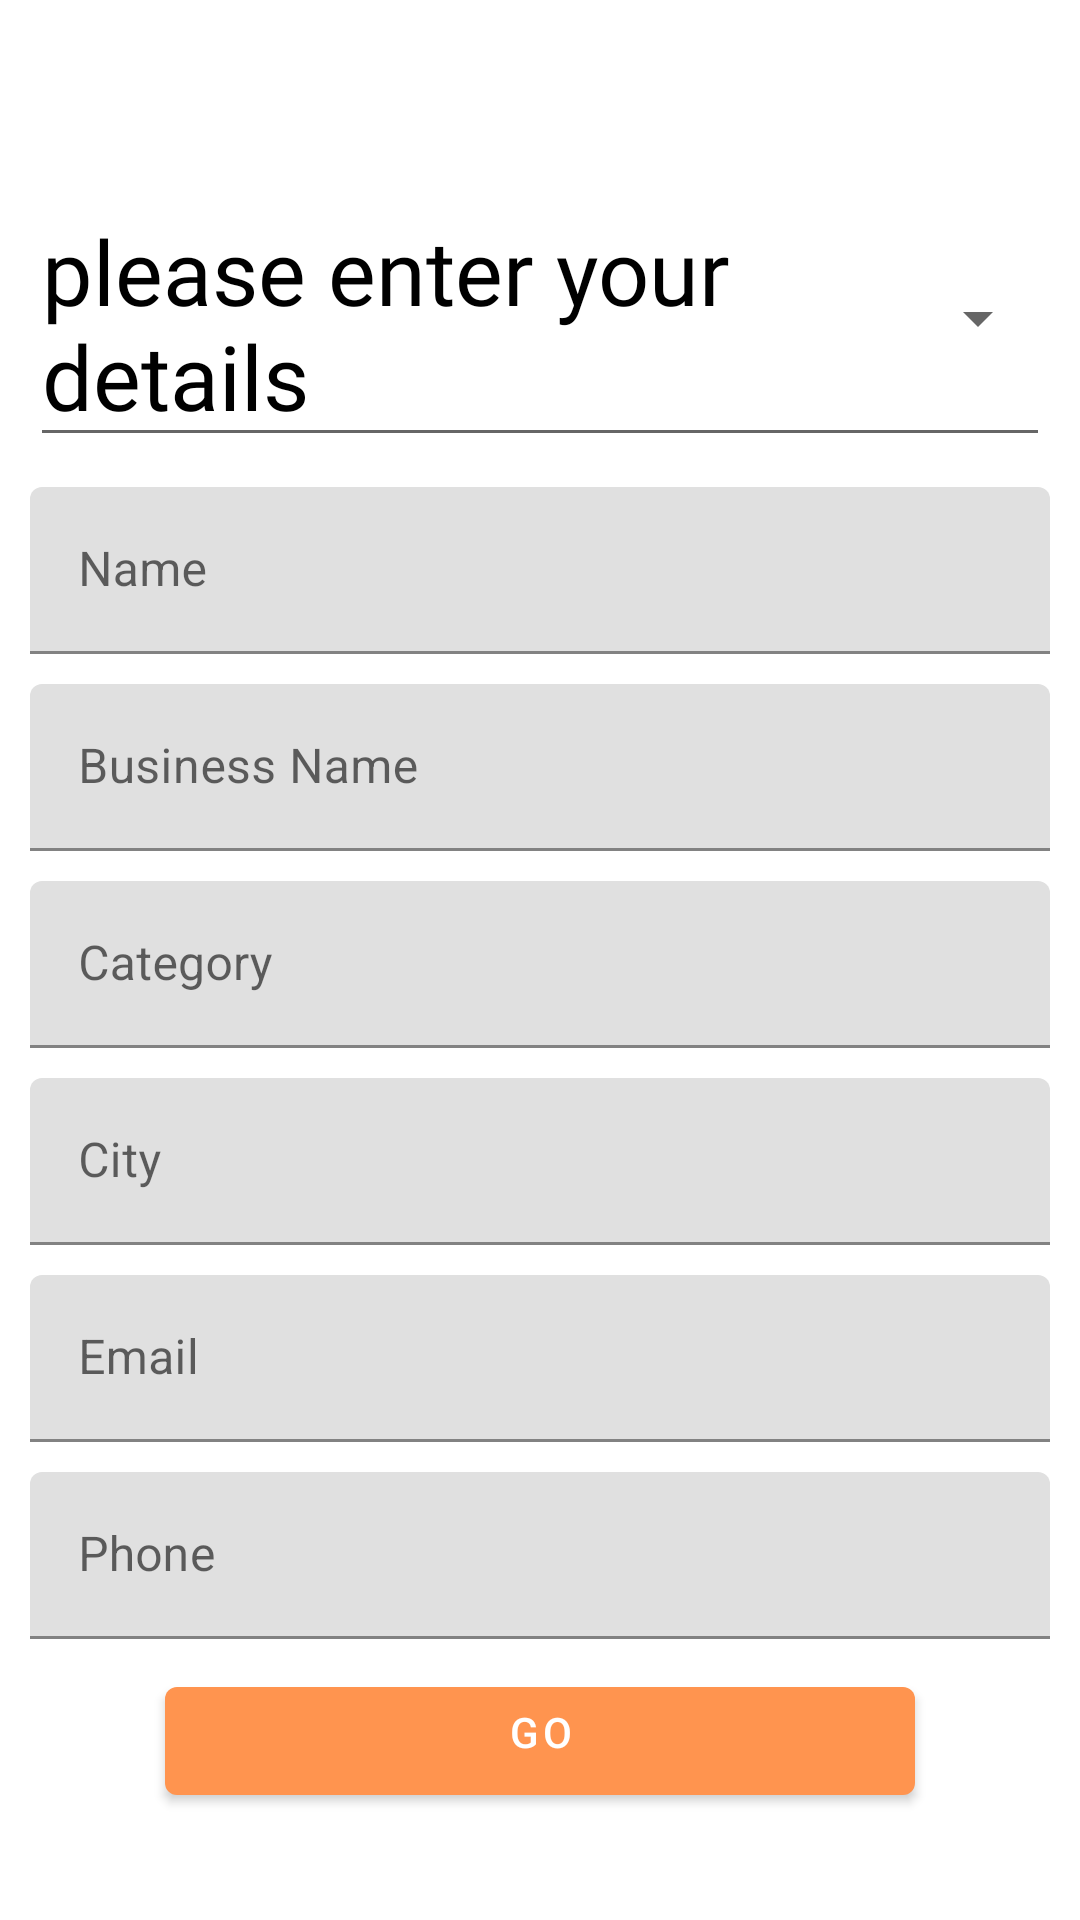

Here is an Android app screen rendered from its layout file. Give the layout XML and the strings, colors and styles it references.
<!-- AndroidManifest.xml: application theme Theme.Innov -->
<!-- res/layout/activity_seller.xml -->
<?xml version="1.0" encoding="utf-8"?>
<ScrollView
    xmlns:android="http://schemas.android.com/apk/res/android"
    xmlns:app="http://schemas.android.com/apk/res-auto"
    xmlns:tools="http://schemas.android.com/tools"
    android:layout_width="match_parent"
    android:layout_height="match_parent"
    android:padding="10dp"
    tools:context=".Seller">
    <RelativeLayout
        android:layout_width="match_parent"
        android:layout_height="wrap_content"
        >

    <TextView
        android:id="@+id/tv"
        android:layout_width="wrap_content"
        android:layout_height="wrap_content"
        android:layout_centerHorizontal="true"
        android:layout_marginTop="50dp"
        android:textSize="30dp"
        style="@style/Widget.AppCompat.Spinner.Underlined"
        android:textColor="@color/black"
        android:fontFamily="@font/autour_one"
        android:text="please enter your details"/>

    <com.google.android.material.textfield.TextInputLayout
        android:id="@+id/namelayout"
        android:layout_width="match_parent"
        android:layout_height="wrap_content"
        android:layout_marginTop="10dp"
        android:layout_below="@+id/tv"

        android:hint="Name">

        <com.google.android.material.textfield.TextInputEditText
            android:id="@+id/name"
            android:layout_width="match_parent"
            android:layout_height="wrap_content"
            android:inputType="text"
            android:maxLines="1" />
    </com.google.android.material.textfield.TextInputLayout>
    <com.google.android.material.textfield.TextInputLayout

        android:id="@+id/businessnamelayout"
        android:layout_width="match_parent"
        android:layout_height="wrap_content"
        android:layout_below="@+id/namelayout"
        android:layout_marginTop="10dp"
        android:hint="Business Name">

        <com.google.android.material.textfield.TextInputEditText
            android:id="@+id/businessname"
            android:layout_width="match_parent"
            android:layout_height="wrap_content"
            android:inputType="text"
            android:maxLines="1" />
    </com.google.android.material.textfield.TextInputLayout>
    <com.google.android.material.textfield.TextInputLayout

        android:id="@+id/categorylayout"
        android:layout_width="match_parent"
        android:layout_height="wrap_content"
        android:layout_below="@+id/businessnamelayout"
        android:layout_marginTop="10dp"
        android:hint="Category">

        <com.google.android.material.textfield.TextInputEditText
            android:id="@+id/category"
            android:layout_width="match_parent"
            android:layout_height="wrap_content"
            android:inputType="text"
            android:maxLines="1" />
    </com.google.android.material.textfield.TextInputLayout>
    <com.google.android.material.textfield.TextInputLayout

        android:id="@+id/citylayout"
        android:layout_width="match_parent"
        android:layout_height="wrap_content"
        android:layout_below="@+id/categorylayout"
        android:layout_marginTop="10dp"

        android:hint="City">

        <com.google.android.material.textfield.TextInputEditText
            android:id="@+id/city"
            android:layout_width="match_parent"
            android:layout_height="wrap_content"
            android:inputType="text"
            android:maxLines="1" />
    </com.google.android.material.textfield.TextInputLayout>
    <com.google.android.material.textfield.TextInputLayout

        android:id="@+id/emaillayout"
        android:layout_width="match_parent"
        android:layout_height="wrap_content"
        android:layout_below="@+id/citylayout"
        android:layout_marginTop="10dp"


        android:hint="Email">

        <com.google.android.material.textfield.TextInputEditText
            android:id="@+id/email"
            android:layout_width="match_parent"
            android:layout_height="wrap_content"
            android:inputType="textEmailAddress"
            android:maxLines="1" />
    </com.google.android.material.textfield.TextInputLayout>
    <com.google.android.material.textfield.TextInputLayout

        android:id="@+id/phonelayout"
        android:layout_width="match_parent"
        android:layout_height="wrap_content"
        android:layout_below="@+id/emaillayout"
        android:layout_marginTop="10dp"
        android:hint="Phone">

        <com.google.android.material.textfield.TextInputEditText
            android:id="@+id/phone"
            android:layout_width="match_parent"
            android:layout_height="wrap_content"
            android:inputType="phone"
            android:maxLines="1" />
    </com.google.android.material.textfield.TextInputLayout>




    <com.google.android.material.button.MaterialButton
        android:id="@+id/btnRegister"
        android:layout_below="@+id/phonelayout"
        android:layout_width="250dp"
        android:layout_height="wrap_content"
        android:layout_marginTop="10dp"
        android:layout_centerHorizontal="true"
        android:paddingBottom="10dp"
        android:text="GO" />

</RelativeLayout>
</ScrollView>
<!-- resources referenced by this layout -->
<resources>
  <style name="Theme.Innov" parent="Theme.MaterialComponents.DayNight.DarkActionBar">
          
          <item name="colorPrimary">#FF944F</item>
          <item name="colorPrimaryVariant">#FF944F</item>
          <item name="colorOnPrimary">@color/white</item>
          
          <item name="colorSecondary">@color/teal_200</item>
          <item name="colorSecondaryVariant">@color/teal_700</item>
          <item name="colorOnSecondary">@color/black</item>
          
          <item name="android:statusBarColor" tools:targetApi="l">?attr/colorPrimaryVariant</item>
          
      </style>
  <!-- not gathered from this repository: default colours our renderer supplied (Android Studio template values) -->
  <color name="teal_200">#FF03DAC5</color>
  <color name="teal_700">#FF018786</color>
  <color name="black">#FF000000</color>
  <color name="white">#FFFFFFFF</color>
</resources>
